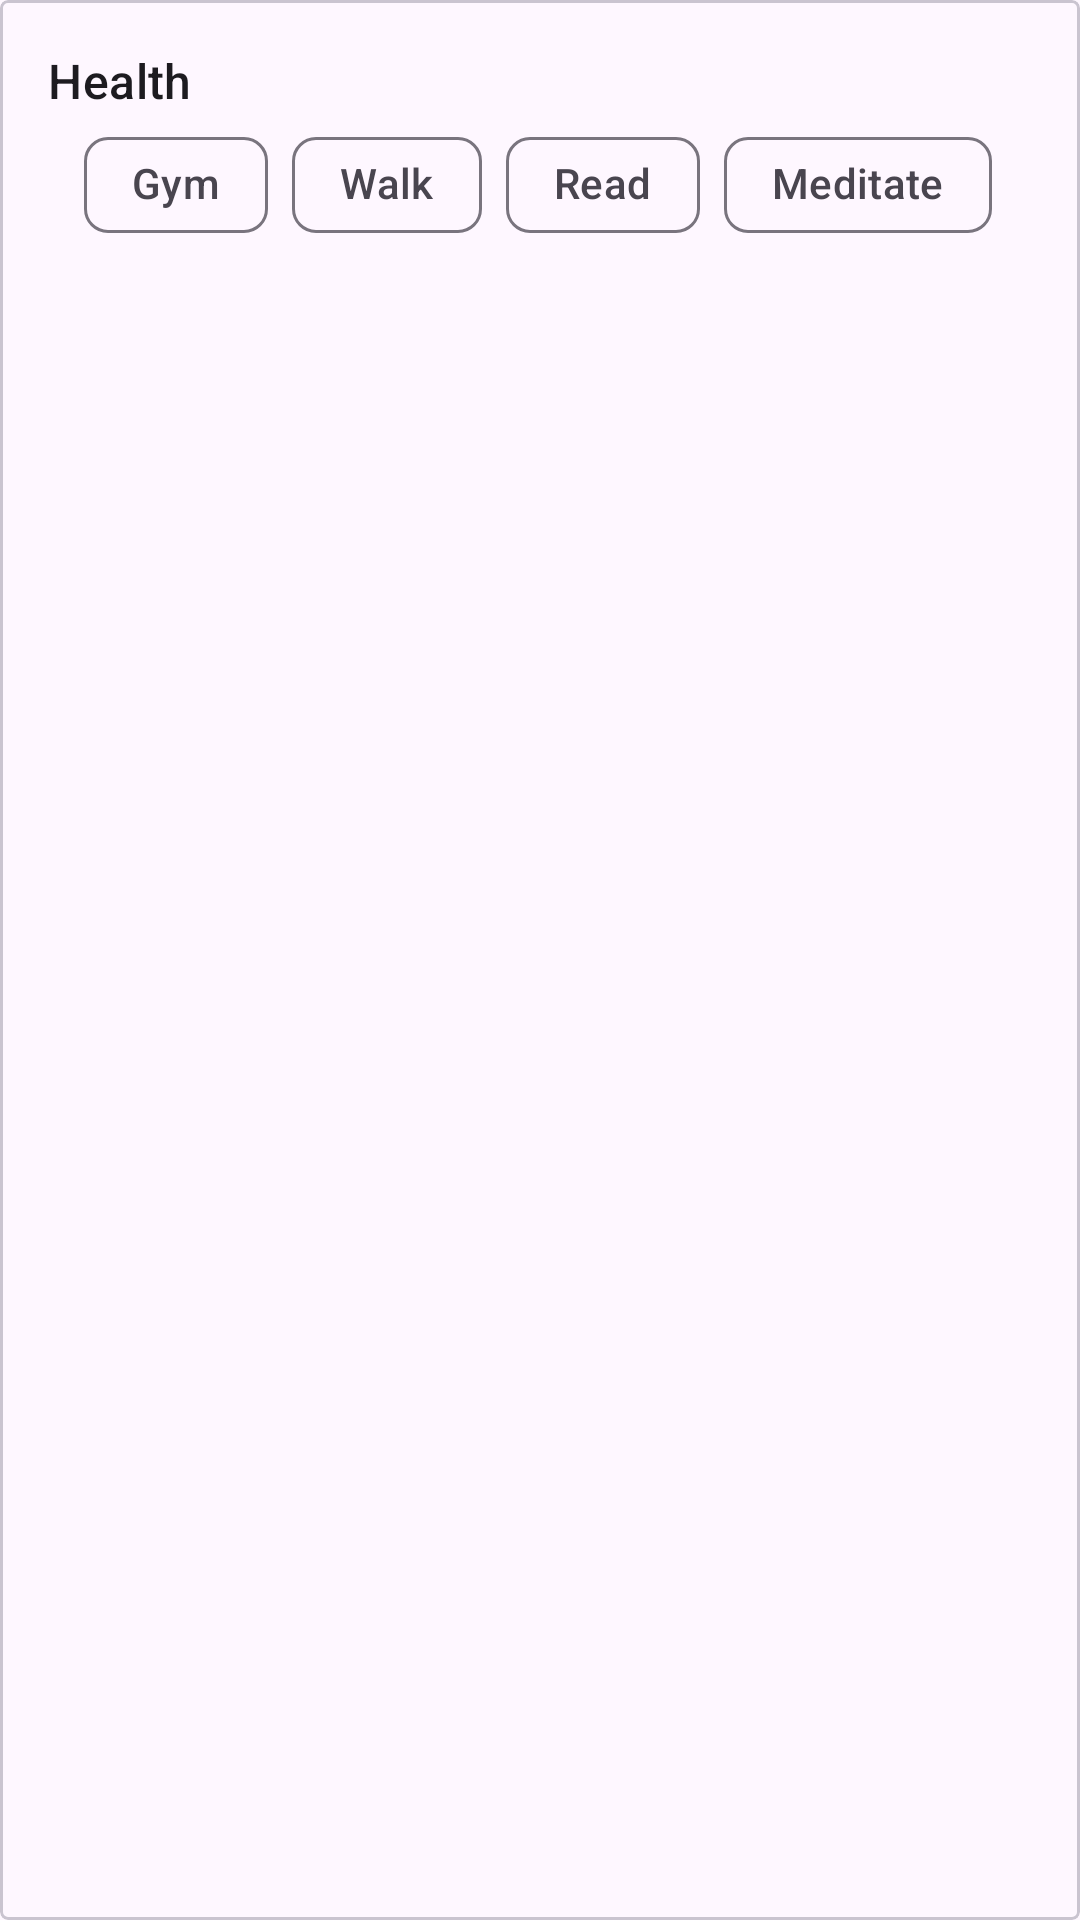

The Android layout XML behind this screen, and the referenced resources:
<!-- AndroidManifest.xml: application theme Theme.Moody -->
<!-- res/layout/daily_activity_card.xml -->
<?xml version="1.0" encoding="utf-8"?>
<com.google.android.material.card.MaterialCardView android:layout_width="match_parent"
    android:layout_height="match_parent"
    xmlns:app="http://schemas.android.com/apk/res-auto"
    android:layout_marginStart="12dp"
    android:layout_marginTop="4dp"
    android:layout_marginEnd="19dp"
    app:cardCornerRadius="8px"
    app:layout_constraintEnd_toEndOf="parent"
    app:layout_constraintStart_toStartOf="parent"
    app:layout_constraintTop_toBottomOf="@+id/activitiesLabelTextView"
    xmlns:android="http://schemas.android.com/apk/res/android">

    <LinearLayout
        android:layout_width="match_parent"
        android:layout_height="wrap_content"
        android:orientation="vertical"
        android:padding="16dp">

        
        <TextView
            android:layout_width="wrap_content"
            android:layout_height="wrap_content"
            android:text="Health"
            android:textAppearance="?attr/textAppearanceTitleMedium" />

        <com.google.android.material.chip.ChipGroup
            android:id="@+id/activitiesChipGroup"
            android:layout_width="wrap_content"
            android:layout_height="wrap_content"
            android:layout_marginStart="12dp"
            android:layout_marginBottom="10dp"
            app:layout_constraintBottom_toBottomOf="parent"
            app:layout_constraintStart_toStartOf="parent">

            <com.google.android.material.chip.Chip
                android:id="@+id/gymChip"
                style="@style/Widget.Material3.Chip.Filter"
                android:layout_width="wrap_content"
                android:layout_height="wrap_content"
                android:text="Gym"
                app:ensureMinTouchTargetSize="true" />

            <com.google.android.material.chip.Chip
                android:id="@+id/walkChip"
                style="@style/Widget.Material3.Chip.Filter"
                android:layout_width="wrap_content"
                android:layout_height="wrap_content"
                android:text="Walk"
                app:ensureMinTouchTargetSize="true" />

            <com.google.android.material.chip.Chip
                android:id="@+id/readChip"
                style="@style/Widget.Material3.Chip.Filter"
                android:layout_width="wrap_content"
                android:layout_height="wrap_content"
                android:text="Read"
                app:ensureMinTouchTargetSize="true" />

            <com.google.android.material.chip.Chip
                android:id="@+id/meditateChip"
                style="@style/Widget.Material3.Chip.Filter"
                android:layout_width="wrap_content"
                android:layout_height="wrap_content"
                android:text="Meditate"
                app:ensureMinTouchTargetSize="true" />
        </com.google.android.material.chip.ChipGroup>
    </LinearLayout>
</com.google.android.material.card.MaterialCardView>
<!-- resources referenced by this layout -->
<resources>
  <style name="Theme.Moody" parent="Theme.Material3.DayNight.NoActionBar">
          
          <item name="colorPrimary">@color/purple_500</item>
          <item name="colorPrimaryVariant">@color/purple_700</item>
          <item name="colorOnPrimary">@color/white</item>
          
          <item name="colorSecondary">@color/teal_200</item>
          <item name="colorSecondaryVariant">@color/teal_700</item>
          <item name="colorOnSecondary">@color/black</item>
          
          <item name="android:statusBarColor">?attr/colorPrimaryVariant</item>
          
      </style>
  <color name="purple_500">#FF6200EE</color>
  <color name="purple_700">#FF3700B3</color>
  <color name="white">#FFFFFFFF</color>
  <color name="teal_200">#FF03DAC5</color>
  <color name="teal_700">#FF018786</color>
  <color name="black">#FF000000</color>
</resources>
